Dataset: 2025_1_5 (GitHub, V1MM/AI_Project_CDTI). Classes: lego, toy bike.

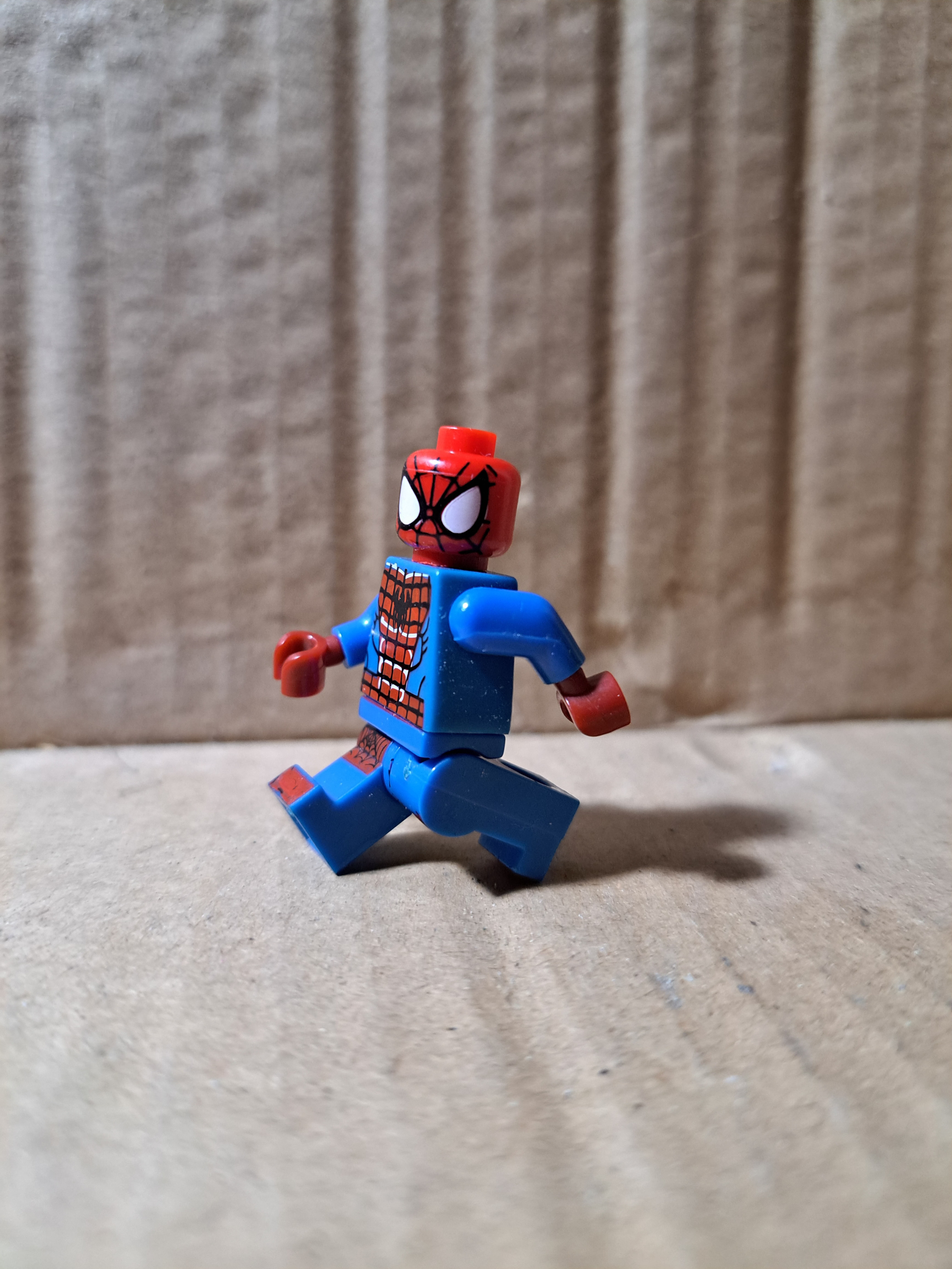
Label: lego

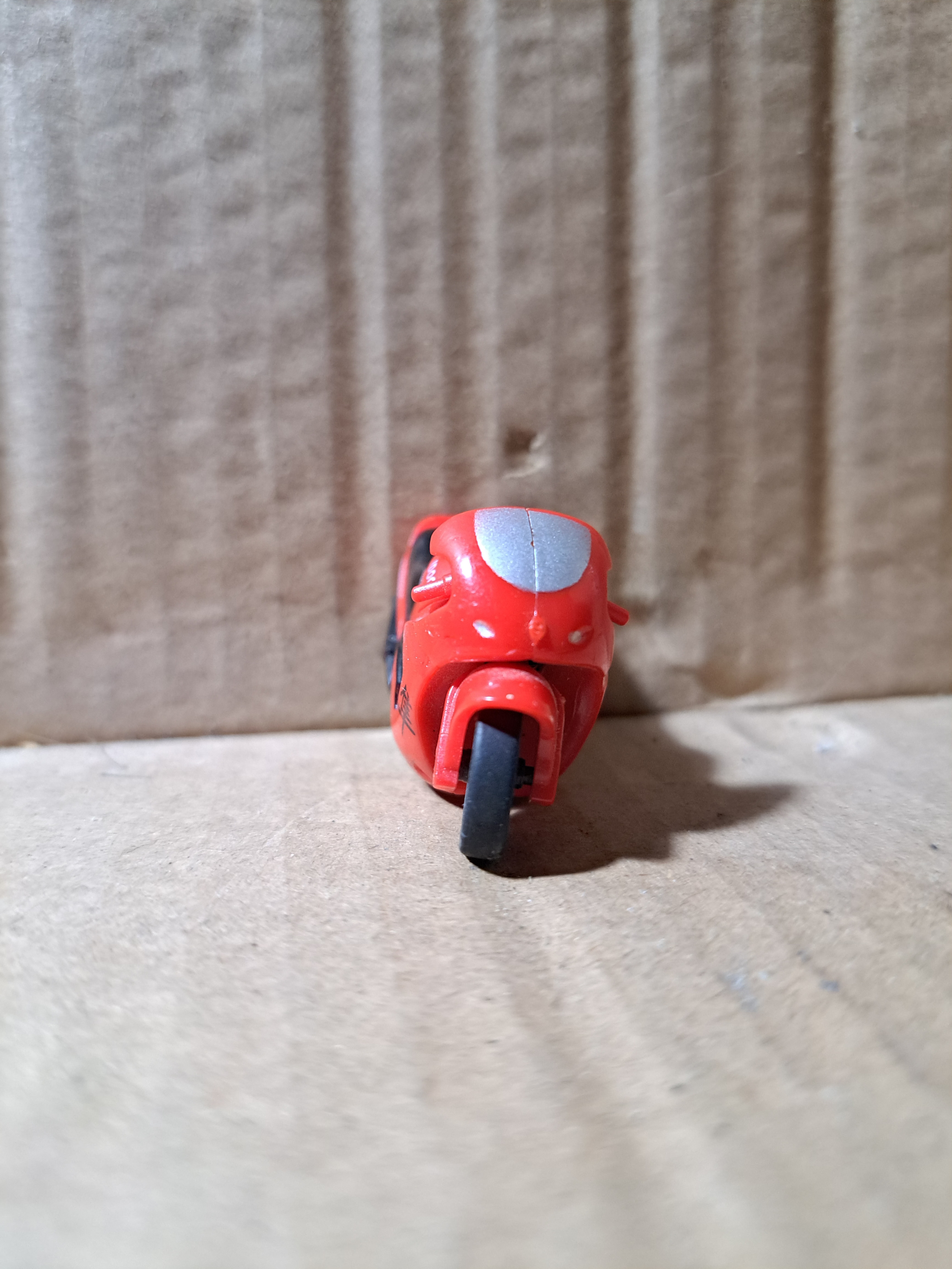
Label: toy bike

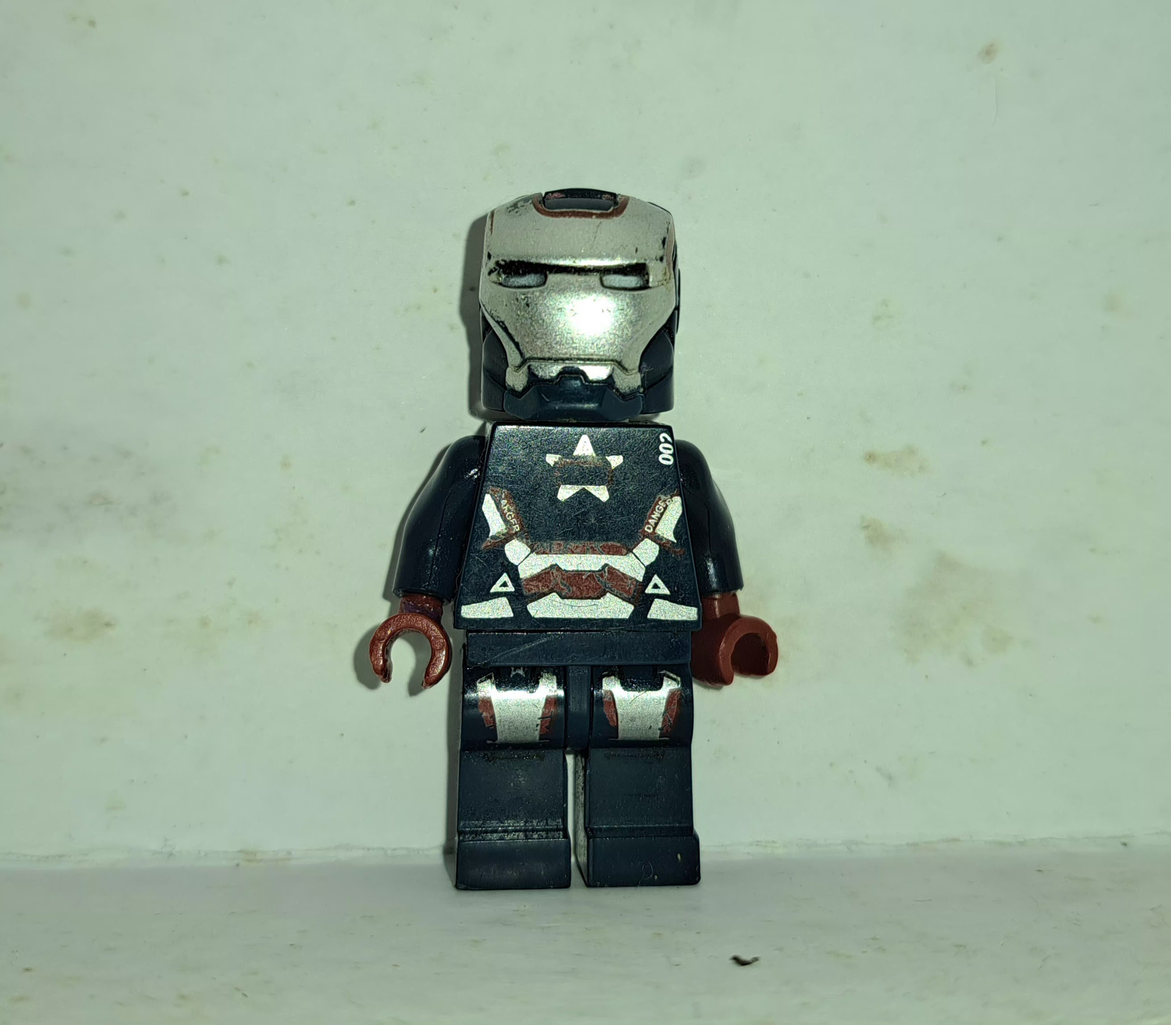
Label: lego

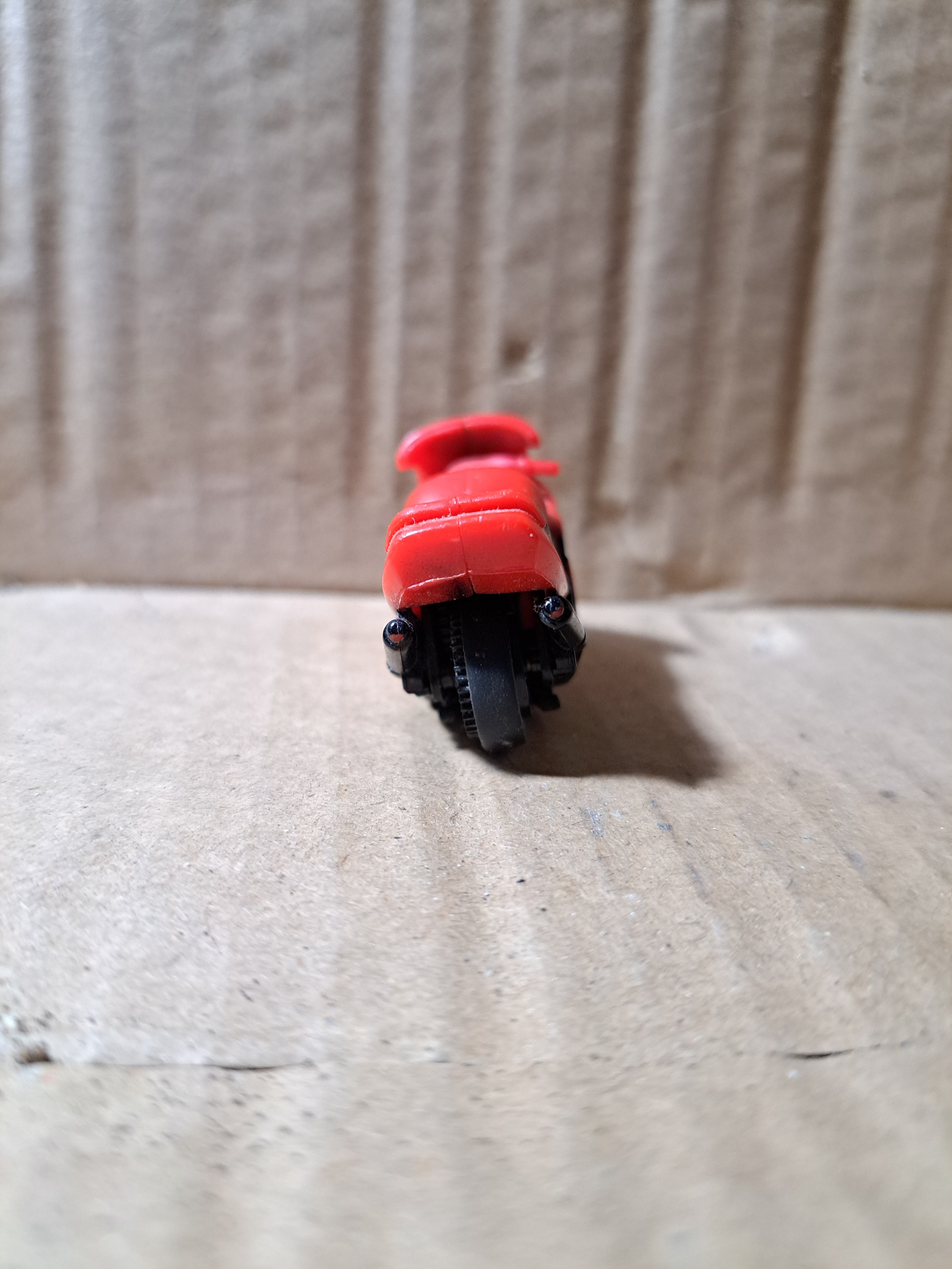
Label: toy bike

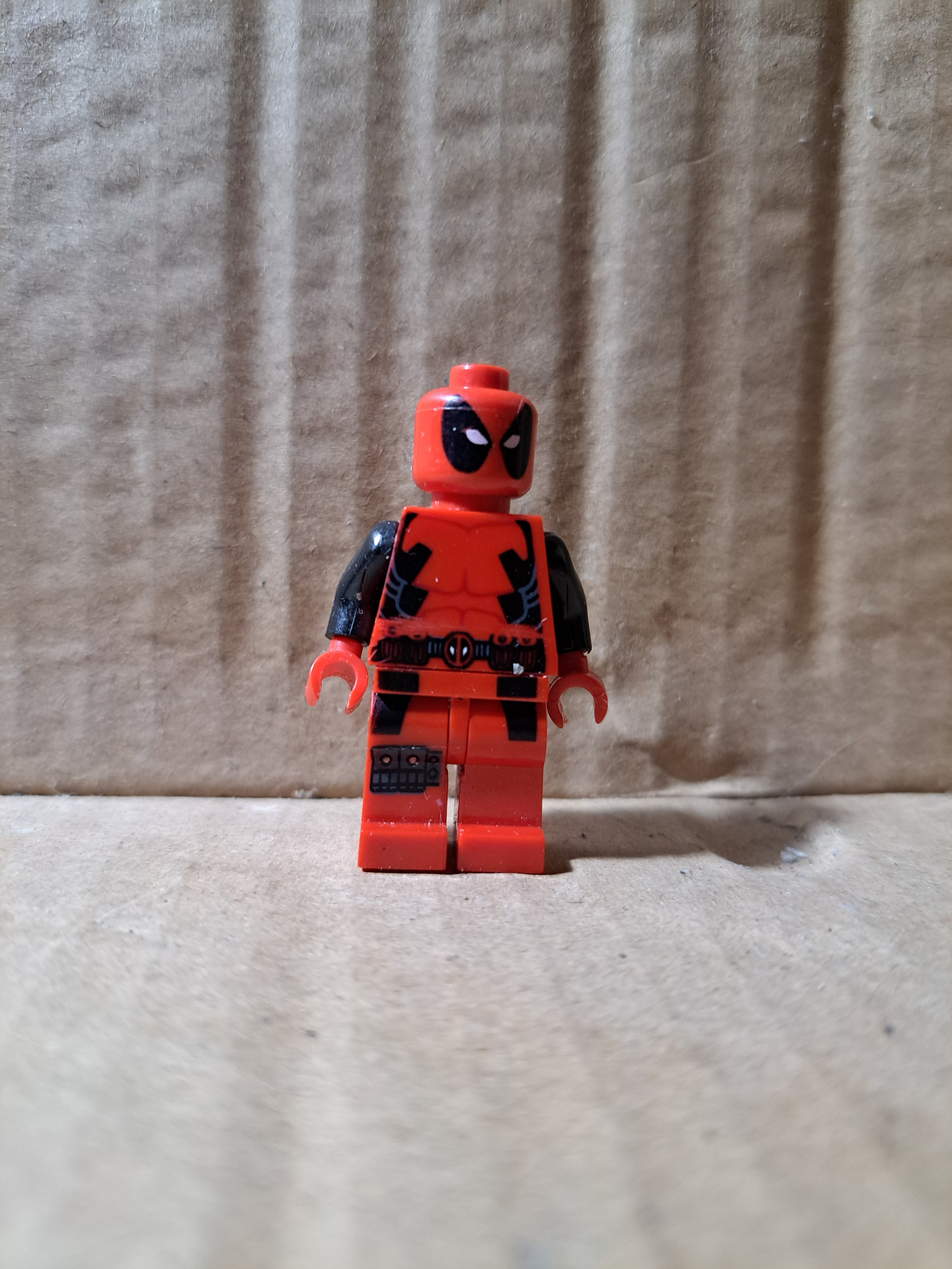
Label: lego

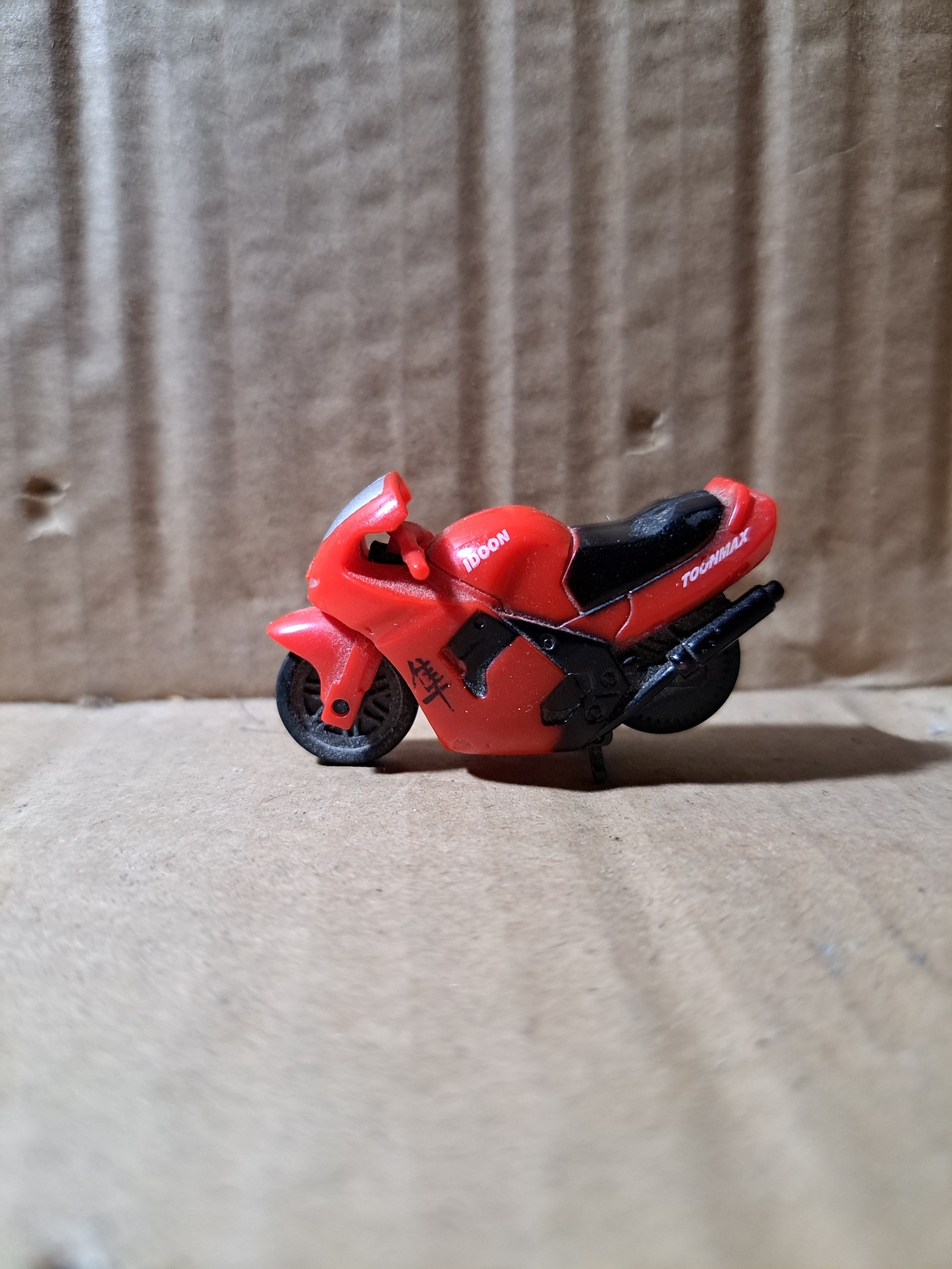
Label: toy bike
